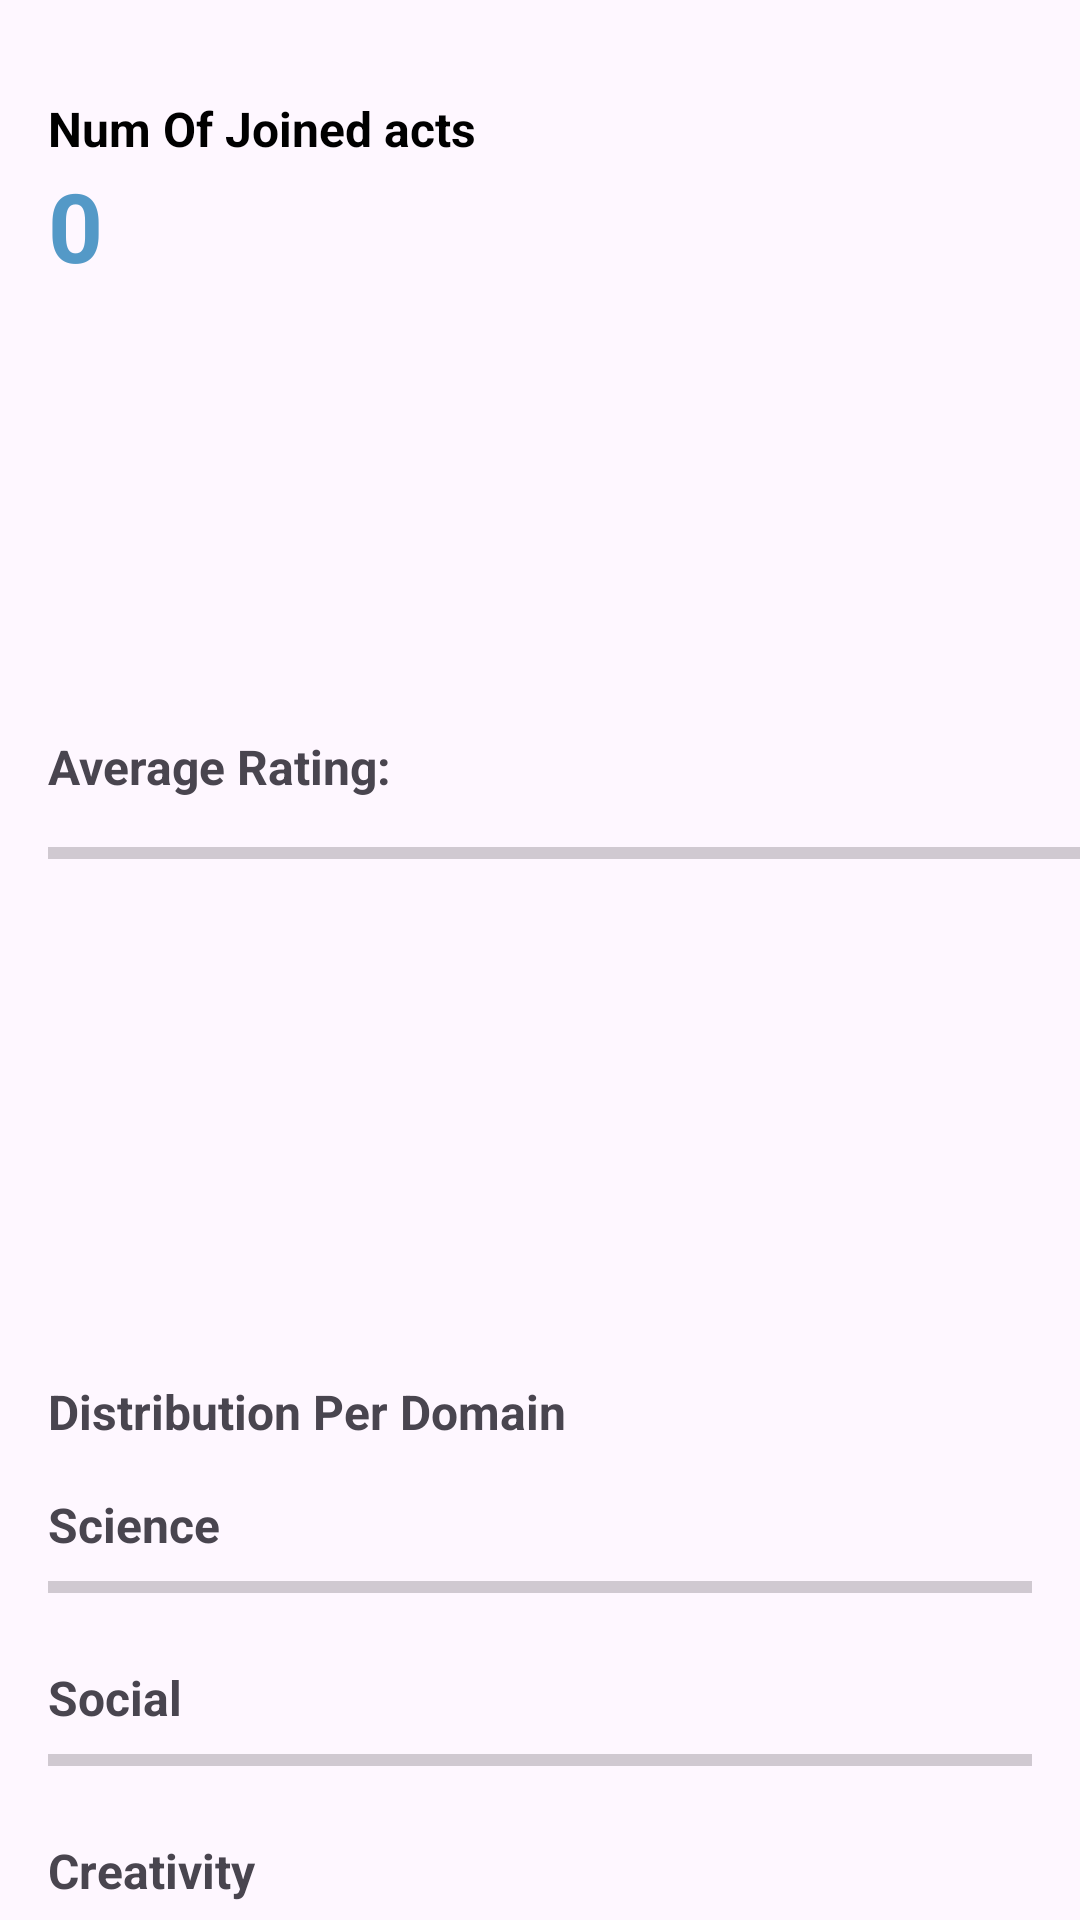

Write the Android layout XML for this screen, with the resource values it uses.
<!-- AndroidManifest.xml: application theme Theme.FinalHW_322392986_322389784_213913312 -->
<!-- res/layout/fragment_monthly_general_report.xml -->
<?xml version="1.0" encoding="utf-8"?>
<androidx.constraintlayout.widget.ConstraintLayout xmlns:android="http://schemas.android.com/apk/res/android"
    xmlns:app="http://schemas.android.com/apk/res-auto"
    xmlns:tools="http://schemas.android.com/tools"
    android:layout_width="match_parent"
    android:layout_height="match_parent">


    <LinearLayout
        android:id="@+id/linearLayout2"
        android:layout_width="match_parent"
        android:layout_height="wrap_content"
        android:layout_marginTop="16dp"
        android:orientation="vertical"
        android:padding="16dp"
        app:layout_constraintEnd_toEndOf="parent"
        app:layout_constraintTop_toTopOf="parent">

        <TextView
            android:id="@+id/activityCountLabel"
            android:layout_width="wrap_content"
            android:layout_height="wrap_content"
            android:text="@string/joinedAct"
            android:textColor="@color/black"
            android:textSize="16sp"
            android:textStyle="bold" />

        <TextView
            android:id="@+id/activityCountNumber"
            android:layout_width="wrap_content"
            android:layout_height="wrap_content"
            android:text="@string/Num"
            android:textColor="@color/darkBlue"
            android:textSize="32sp"
            android:textStyle="bold" />
    </LinearLayout>

    <LinearLayout
        android:id="@+id/linearLayout4"
        android:layout_width="414dp"
        android:layout_height="99dp"
        android:layout_marginTop="116dp"
        android:orientation="vertical"
        android:padding="16dp"
        app:layout_constraintEnd_toEndOf="parent"
        app:layout_constraintHorizontal_bias="0.0"
        app:layout_constraintStart_toStartOf="parent"
        app:layout_constraintTop_toBottomOf="@+id/linearLayout2">

        <TextView
            android:id="@+id/ratingLabel"
            android:layout_width="wrap_content"
            android:layout_height="wrap_content"
            android:layout_marginBottom="8dp"
            android:text="@string/avgRating"
            android:textSize="16sp"
            android:textStyle="bold"/>

        <ProgressBar
            android:id="@+id/ratingProgress"
            style="?android:attr/progressBarStyleHorizontal"
            android:layout_width="match_parent"
            android:layout_height="20dp"
            android:max="10"
            android:progress="0"
            android:progressTint="@color/darkBlue" />
    </LinearLayout>

    <LinearLayout
        android:id="@+id/linearLayout3"
        android:layout_width="match_parent"
        android:layout_height="wrap_content"
        android:layout_marginTop="116dp"
        android:orientation="vertical"
        android:padding="16dp"
        app:layout_constraintEnd_toEndOf="parent"
        app:layout_constraintTop_toBottomOf="@+id/linearLayout4">

        <TextView
            android:id="@+id/distributionLabel"
            android:layout_width="wrap_content"
            android:layout_height="wrap_content"
            android:layout_marginBottom="8dp"
            android:text="@string/destPerDomain"
            android:textSize="16sp"
            android:textStyle="bold"/>

        
        <TextView
            android:id="@+id/scienceLabel"
            android:layout_width="wrap_content"
            android:layout_height="wrap_content"
            android:layout_marginTop="8dp"
            android:text="@string/science"
            android:textSize="16sp"
            android:textStyle="bold" />

        <ProgressBar
            android:id="@+id/scienceProgress"
            style="?android:attr/progressBarStyleHorizontal"
            android:layout_width="match_parent"
            android:layout_height="20dp"
            android:max="100"
            android:progress="0"
            android:progressTint="@color/blue" />

        
        <TextView
            android:id="@+id/socialLabel"
            android:layout_width="wrap_content"
            android:layout_height="wrap_content"
            android:layout_marginTop="16dp"
            android:text="@string/social"
            android:textSize="16sp"
            android:textStyle="bold" />

        <ProgressBar
            android:id="@+id/socialProgress"
            style="?android:attr/progressBarStyleHorizontal"
            android:layout_width="match_parent"
            android:layout_height="20dp"
            android:max="100"
            android:progress="0"
            android:progressTint="@color/blue" />

        
        <TextView
            android:id="@+id/creativityLabel"
            android:layout_width="wrap_content"
            android:layout_height="wrap_content"
            android:layout_marginTop="16dp"
            android:text="@string/creativity"
            android:textSize="16sp"
            android:textStyle="bold" />

        <ProgressBar
            android:id="@+id/creativityProgress"
            style="?android:attr/progressBarStyleHorizontal"
            android:layout_width="match_parent"
            android:layout_height="20dp"
            android:max="100"
            android:progress="0"
            android:progressTint="@color/blue" />


    </LinearLayout>


</androidx.constraintlayout.widget.ConstraintLayout>
<!-- resources referenced by this layout -->
<resources>
  <color name="black">#FF000000</color>
  <color name="blue">#7fb3d5</color>
  <color name="darkBlue">#5499c7</color>
  <string name="Num">0</string>
  <string name="avgRating">Average Rating:</string>
  <string name="creativity">Creativity</string>
  <string name="destPerDomain">Distribution Per Domain</string>
  <string name="joinedAct">Num Of Joined acts</string>
  <string name="science">Science</string>
  <string name="social">Social</string>
  <style name="Theme.FinalHW_322392986_322389784_213913312" parent="Base.Theme.FinalHW_322392986_322389784_213913312" />
  <style name="Base.Theme.FinalHW_322392986_322389784_213913312" parent="Theme.Material3.DayNight.NoActionBar">
          
          
      </style>
</resources>
